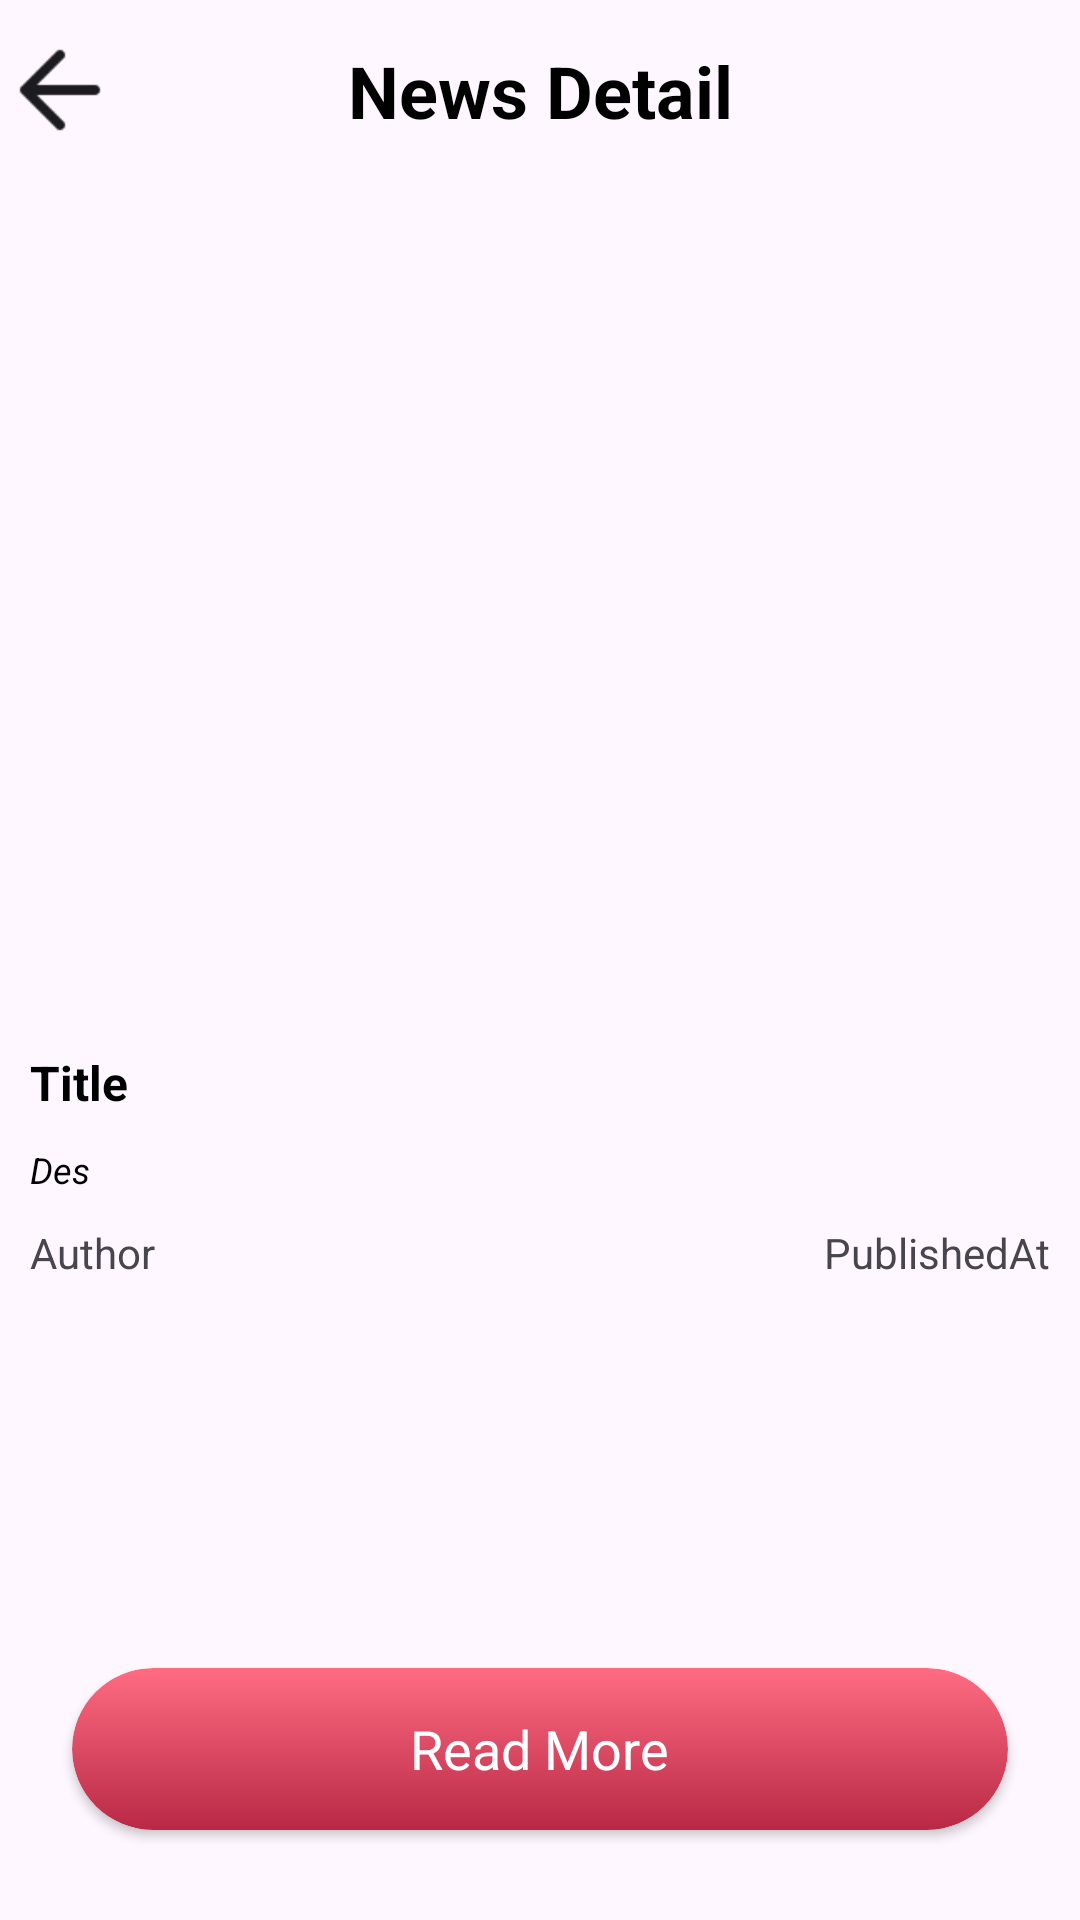

Android layout source for this screen:
<!-- AndroidManifest.xml: application theme Theme.AppGhiChu -->
<!-- res/layout/activity_news_detail.xml -->
<?xml version="1.0" encoding="utf-8"?>
<androidx.constraintlayout.widget.ConstraintLayout xmlns:android="http://schemas.android.com/apk/res/android"
    xmlns:app="http://schemas.android.com/apk/res-auto"
    xmlns:tools="http://schemas.android.com/tools"
    android:id="@+id/main"
    android:layout_width="match_parent"
    android:layout_height="match_parent"
    tools:context=".fragments.news.NewsDetailActivity">
    <androidx.constraintlayout.widget.ConstraintLayout
        android:id="@+id/viewHeader"
        app:layout_constraintStart_toStartOf="parent"
        app:layout_constraintEnd_toEndOf="parent"
        app:layout_constraintTop_toTopOf="parent"
        android:layout_width="match_parent"
        android:layout_height="60dp">
        <ImageView
            android:id="@+id/btnBack"
            android:src="@drawable/ic_back_create_note"
            app:layout_constraintStart_toStartOf="parent"
            app:layout_constraintTop_toTopOf="parent"
            app:layout_constraintBottom_toBottomOf="parent"
            android:layout_width="40dp"
            android:layout_height="40dp"/>

        <TextView
            android:text="News Detail"
            android:textSize="24sp"
            android:textStyle="bold"
            android:textColor="@color/black"
            app:layout_constraintStart_toStartOf="parent"
            app:layout_constraintTop_toTopOf="parent"
            app:layout_constraintEnd_toEndOf="parent"
            app:layout_constraintBottom_toBottomOf="parent"
            android:layout_width="wrap_content"
            android:layout_height="wrap_content"/>
    </androidx.constraintlayout.widget.ConstraintLayout>
    <androidx.appcompat.widget.AppCompatImageView
        android:id="@+id/imgNewsDetail"
        app:layout_constraintStart_toStartOf="parent"
        app:layout_constraintTop_toBottomOf="@id/viewHeader"
        app:layout_constraintEnd_toEndOf="parent"
        android:layout_margin="10dp"
        android:layout_width="match_parent"
        android:layout_height="270dp"/>
    <TextView
        android:id="@+id/tvTitleNewsDetail"
        android:textStyle="bold"
        android:textColor="@color/black"
        android:textSize="16sp"
        android:text="Title"
        android:layout_marginHorizontal="10dp"
        android:layout_marginTop="10dp"
        app:layout_constraintStart_toStartOf="parent"
        app:layout_constraintEnd_toEndOf="parent"
        app:layout_constraintTop_toBottomOf="@id/imgNewsDetail"
        android:layout_width="match_parent"
        android:layout_height="wrap_content"/>

    <TextView
        android:id="@+id/tvDesNewsDetail"
        android:textStyle="italic"
        android:textColor="@color/black"
        android:textSize="12sp"
        android:text="Des"
        android:layout_marginHorizontal="10dp"
        android:layout_marginTop="10dp"
        app:layout_constraintStart_toStartOf="parent"
        app:layout_constraintEnd_toEndOf="parent"
        app:layout_constraintTop_toBottomOf="@id/tvTitleNewsDetail"
        android:layout_width="match_parent"
        android:layout_height="wrap_content"/>

    <androidx.constraintlayout.widget.ConstraintLayout
        android:id="@+id/viewCre"
        android:layout_margin="10dp"
        app:layout_constraintStart_toStartOf="parent"
        app:layout_constraintEnd_toEndOf="parent"
        app:layout_constraintTop_toBottomOf="@id/tvDesNewsDetail"
        android:layout_width="match_parent"
        android:layout_height="wrap_content">
        <TextView
            app:layout_constraintStart_toStartOf="parent"
            app:layout_constraintTop_toTopOf="parent"
            android:id="@+id/tvAuthor"
            android:text="Author"
            android:layout_width="wrap_content"
            android:layout_height="wrap_content"/>
        <TextView
            app:layout_constraintTop_toTopOf="parent"
            app:layout_constraintEnd_toEndOf="parent"
            android:id="@+id/tvPublishedAt"
            android:text="PublishedAt"
            android:layout_width="wrap_content"
            android:layout_height="wrap_content"/>
    </androidx.constraintlayout.widget.ConstraintLayout>

    <androidx.cardview.widget.CardView
        android:id="@+id/btnReadMore"
        android:layout_marginBottom="30dp"
        android:layout_marginHorizontal="24dp"
        app:layout_constraintStart_toStartOf="parent"
        app:layout_constraintEnd_toEndOf="parent"
        app:layout_constraintBottom_toBottomOf="parent"
        android:clickable="true"
        android:focusable="true"
        app:cardCornerRadius="27dp"
        android:foreground="?android:attr/selectableItemBackground"
        android:layout_width="match_parent"
        android:layout_height="54dp">
        <LinearLayout
            android:gravity="center"
            android:background="@drawable/bg_button_spin"
            android:orientation="horizontal"
            android:layout_width="match_parent"
            android:layout_height="match_parent">
            <TextView
                android:text="Read More"
                android:textColor="#FFFFFF"
                android:textSize="18sp"
                android:layout_width="wrap_content"
                android:layout_height="wrap_content"/>
        </LinearLayout>
    </androidx.cardview.widget.CardView>
</androidx.constraintlayout.widget.ConstraintLayout>
<!-- resources referenced by this layout -->
<resources>
  <color name="black">#FF000000</color>
  <!-- drawable bg_button_spin (drawable) -->
  <?xml version="1.0" encoding="utf-8"?>
  <shape xmlns:android="http://schemas.android.com/apk/res/android"
      android:shape="rectangle">
      <gradient android:angle="-90"
          android:startColor="#FF6C82"
          android:endColor="#B82945"/>
      <corners android:radius="27dp"/>
  </shape>
  <!-- drawable ic_back_create_note: png bitmap (drawable, 275 bytes) -->
  <style name="Theme.AppGhiChu" parent="Base.Theme.AppGhiChu" />
  <style name="Base.Theme.AppGhiChu" parent="Theme.Material3.DayNight.NoActionBar">
          
          
      </style>
</resources>
